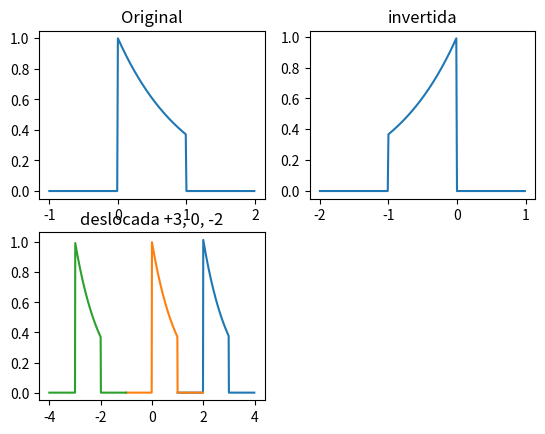

Write the Python code that produced this figure.

# coding: utf-8

# In[6]:


#essas libs sao necessarias pra fazer os graficos e tals
import numpy as np
import matplotlib.pyplot as plt

#função degrau pra ex
def u_(t):
    if t>0:
        return 1
    else:
        return 0


# In[7]:


#o range dos vetores
t = np.arange(-1, 2, 0.01) 
u = np.vectorize(u_) #isso aqui tem q usar a jordana nao lembra pq, mas tem que :b

#original
xa = np.exp(-t)*u(t) - np.exp(-t)*u(t-1)

plt.subplot(221)
plt.plot(t, xa) #plotando o grafico
plt.title('Original')

#invertida
t = np.arange(-2, 1, 0.01) 
xb = np.exp(t)*u(-t) - np.exp(t)*u(-t-1)
plt.subplot(222)
plt.plot(t, xb) #plotando o grafico
plt.title('invertida')




# In[76]:


#deslocada -2
t = np.arange(1, 4, 0.01) 
xc = (np.exp(-t)*u(t-2) - np.exp(-t)*u(t-1-2))*7.5
plt.subplot(223)
plt.plot(t, xc) #plotando o grafico
plt.title('deslocada -2')


# In[54]:
#original
t = np.arange(-1, 2, 0.01) 
xz = np.exp(-t)*u(t) - np.exp(-t)*u(t-1)
plt.plot(t, xz) #plotando o grafico
plt.title('Original')

#deslocada 3
t = np.arange(-4, -1, 0.01) 
xd = (np.exp(-t)*u(t+3) - np.exp(-t)*u(t-1+3))*0.05
#plt.subplot(224)
plt.plot(t, xd) #plotando o grafico
plt.title('deslocada +3, 0, -2')


plt.show()

